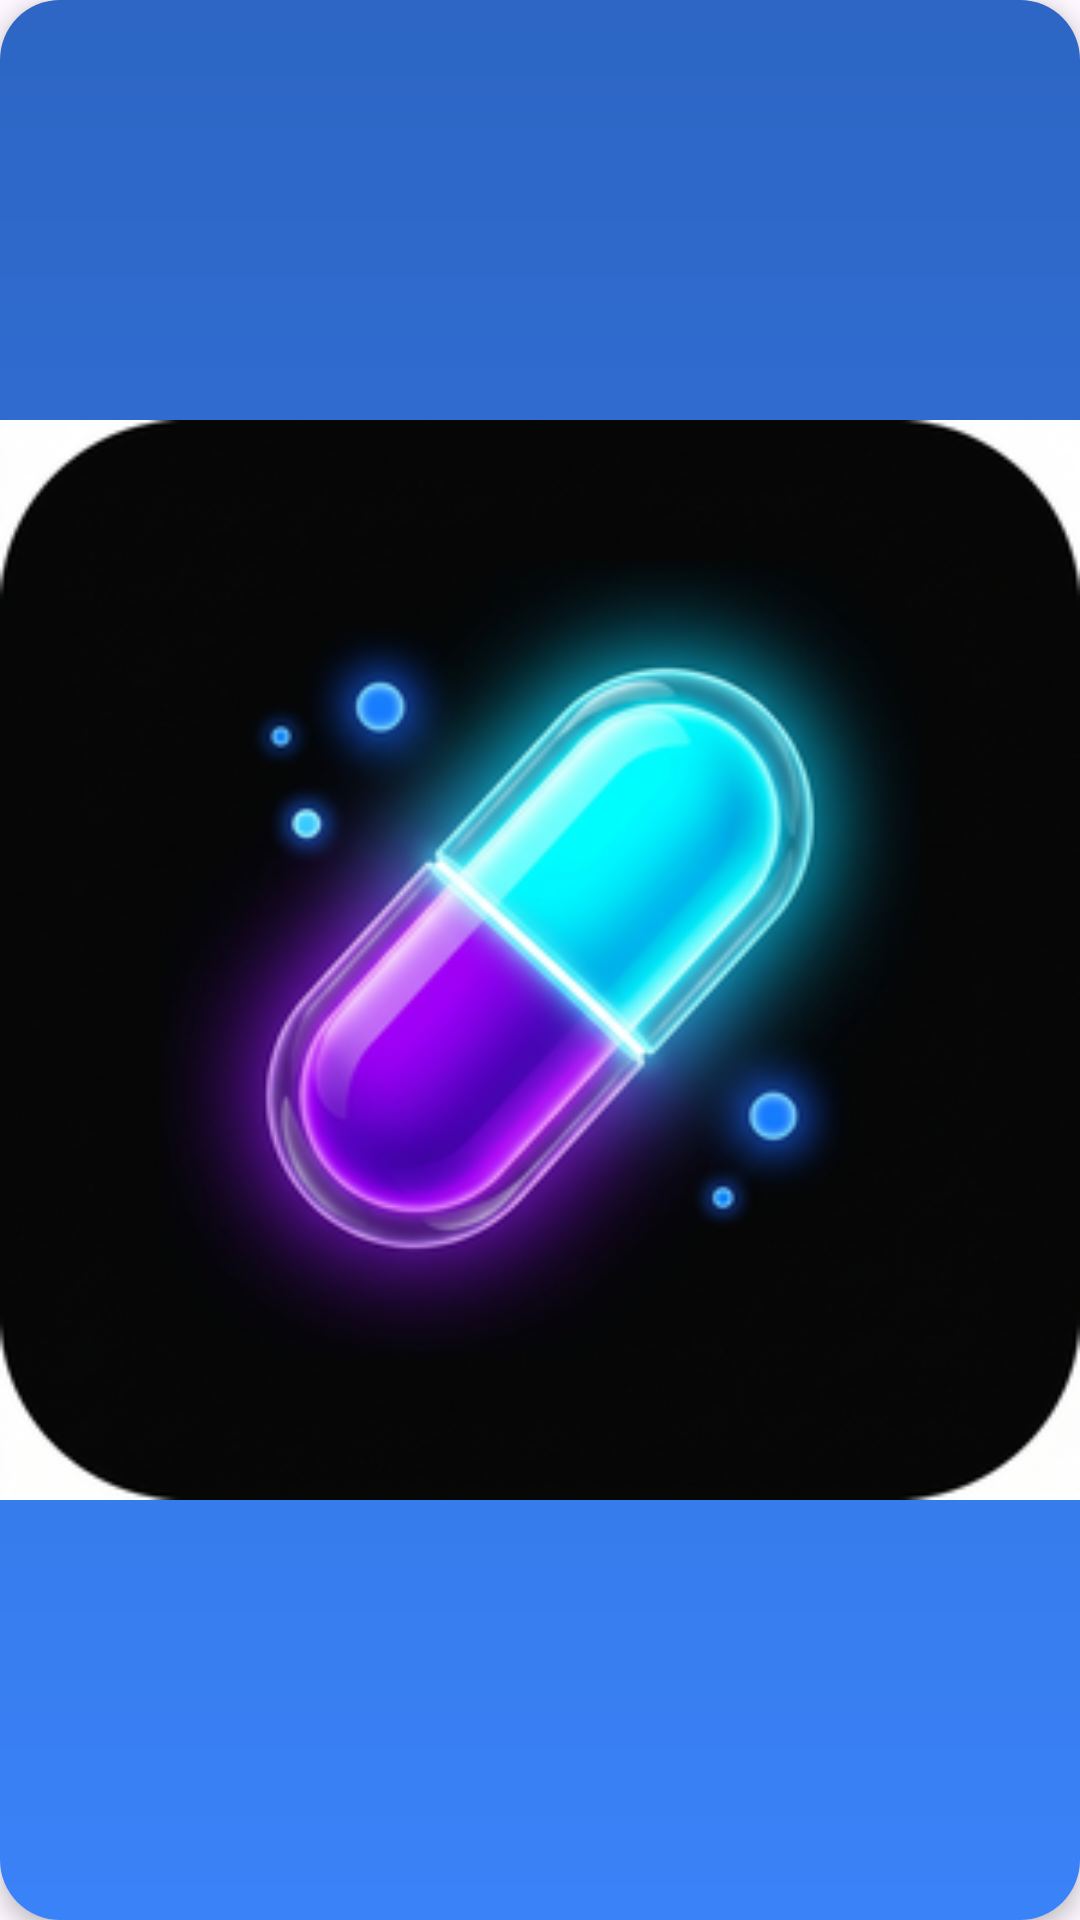

Here is an Android app screen rendered from its layout file. Give the layout XML and the strings, colors and styles it references.
<!-- AndroidManifest.xml: application theme Theme.ScanmyPills -->
<!-- res/layout/view_about_logo.xml -->
<?xml version="1.0" encoding="utf-8"?>
<com.google.android.material.card.MaterialCardView xmlns:android="http://schemas.android.com/apk/res/android"
    xmlns:app="http://schemas.android.com/apk/res-auto"
    android:layout_width="80dp"
    android:layout_height="80dp"
    app:cardCornerRadius="20dp"
    app:cardElevation="4dp"
    app:strokeWidth="0dp">

    <View
        android:layout_width="match_parent"
        android:layout_height="match_parent"
        android:background="@drawable/bg_btn_gradient" />

    <ImageView
        android:layout_width="match_parent"
        android:layout_height="match_parent"
        android:padding="0dp"
        android:src="@drawable/ic_app_logo" />

</com.google.android.material.card.MaterialCardView>
<!-- resources referenced by this layout -->
<resources>
  <!-- drawable bg_btn_gradient (drawable) -->
  <?xml version="1.0" encoding="utf-8"?>
  <shape xmlns:android="http://schemas.android.com/apk/res/android">
      <gradient
          android:angle="-90"
          android:endColor="#3A82F8"
          android:startColor="#2D66C4" />
      <corners android:radius="12dp" />
  </shape>
  <!-- drawable ic_app_logo: png bitmap (drawable-hdpi, 26027 bytes) -->
  <style name="Theme.ScanmyPills" parent="Base.Theme.ScanmyPills" />
  <style name="Base.Theme.ScanmyPills" parent="Theme.Material3.Light.NoActionBar">
          
          <item name="colorPrimary">@color/primary</item>
          <item name="colorPrimaryDark">@color/primary</item>
          <item name="colorAccent">@color/primary</item>
      </style>
  <color name="primary">#2563EB</color>
</resources>
